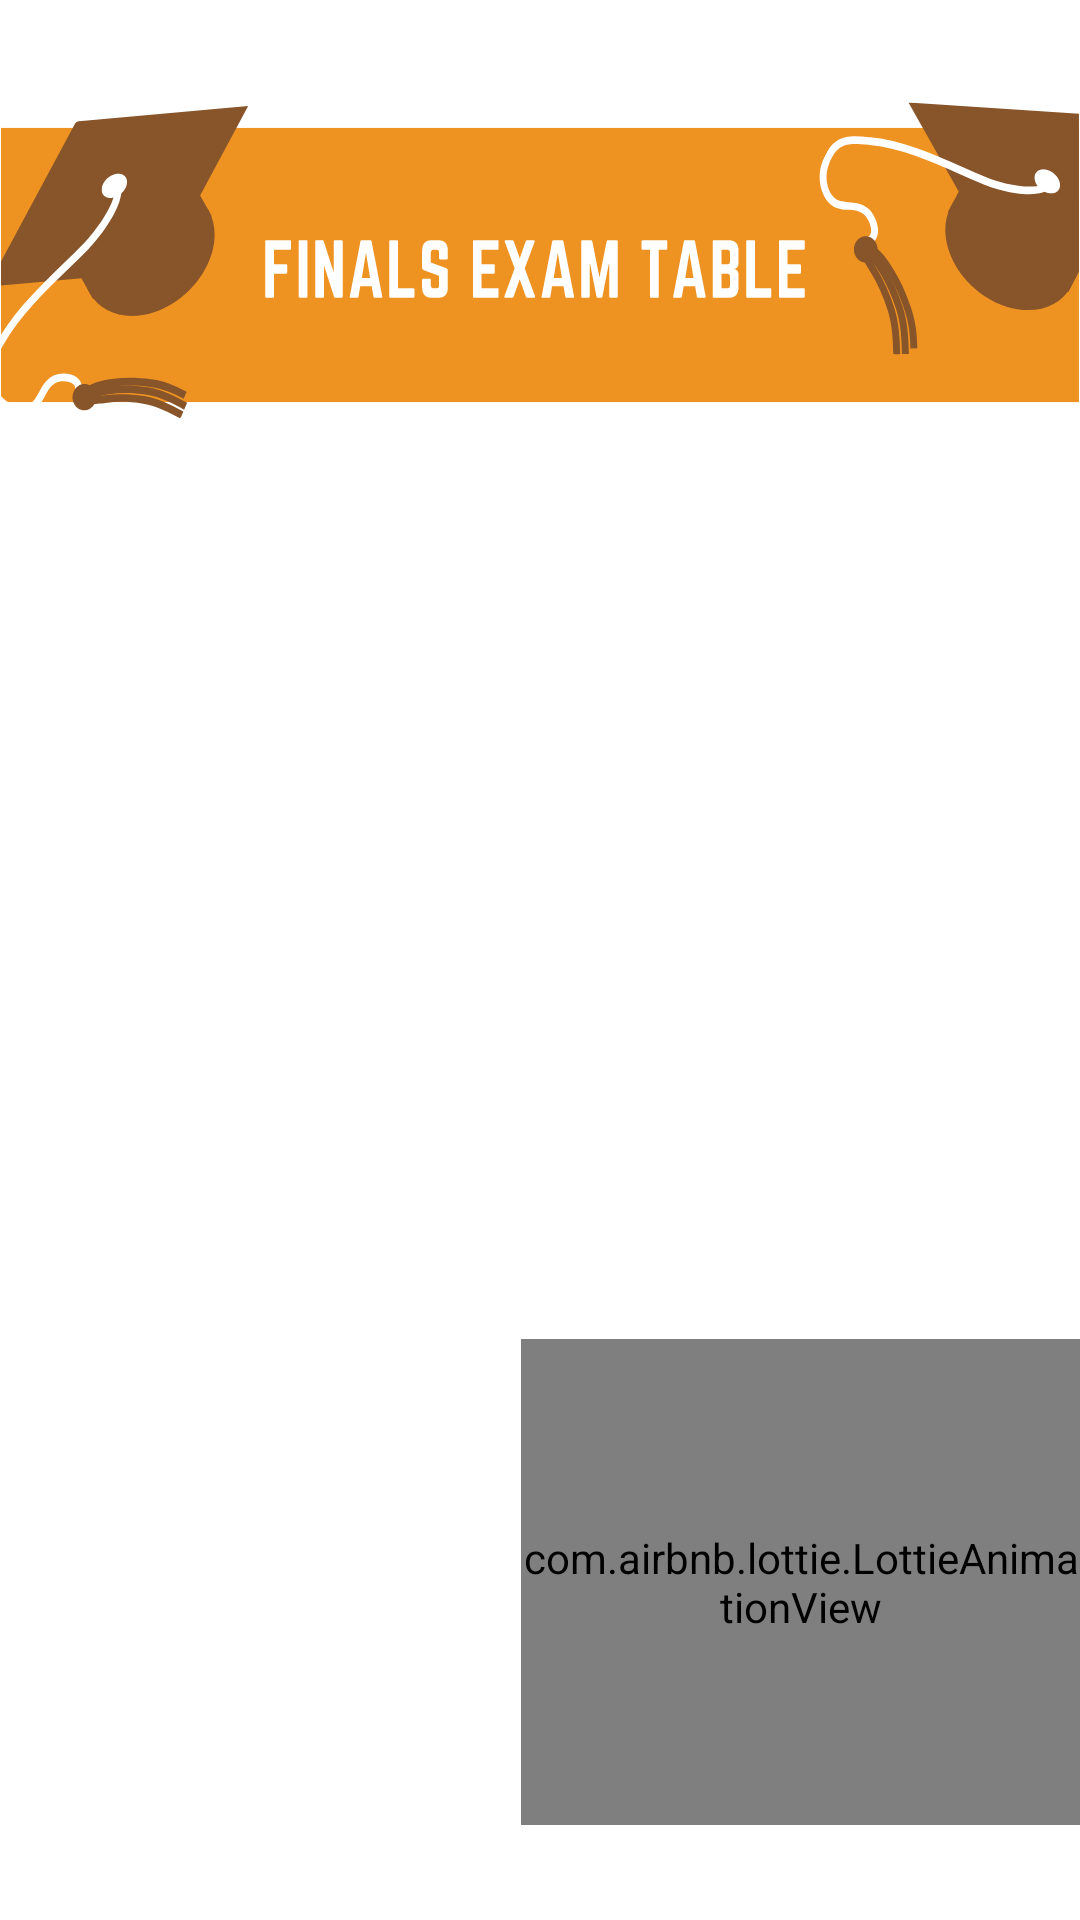

Reconstruct the res/layout file that produces this screen, plus the resources it refers to.
<!-- AndroidManifest.xml: application theme Theme.FinalsOhFinals -->
<!-- res/layout/activity_main.xml -->
<?xml version="1.0" encoding="utf-8"?>
<androidx.constraintlayout.widget.ConstraintLayout xmlns:android="http://schemas.android.com/apk/res/android"
    xmlns:app="http://schemas.android.com/apk/res-auto"
    xmlns:tools="http://schemas.android.com/tools"
    android:layout_width="match_parent"
    android:layout_height="match_parent"
    android:background="@drawable/background"
    tools:context=".MainActivity"
    android:id="@+id/relativeLayout">

    <ListView
        android:id="@+id/finals_sch"
        android:layout_width="377dp"
        android:layout_height="357dp"
        app:layout_constraintBottom_toBottomOf="parent"
        app:layout_constraintEnd_toEndOf="parent"
        app:layout_constraintHorizontal_bias="0.0"
        app:layout_constraintStart_toStartOf="parent"
        app:layout_constraintTop_toTopOf="parent"
        app:layout_constraintVertical_bias="0.555">

    </ListView>

    <com.airbnb.lottie.LottieAnimationView
        android:id="@+id/animationView"
        android:layout_width="187dp"
        android:layout_height="162dp"
        android:layout_marginStart="267dp"
        android:layout_marginEnd="44dp"
        app:layout_constraintBottom_toBottomOf="parent"
        app:layout_constraintEnd_toEndOf="parent"
        app:layout_constraintHorizontal_bias="0.678"
        app:layout_constraintStart_toStartOf="parent"
        app:layout_constraintTop_toTopOf="parent"
        app:layout_constraintVertical_bias="0.934"
        app:lottie_autoPlay="true"
        app:lottie_loop="true"
        app:lottie_rawRes="@raw/exam_preparation"
        app:lottie_url="REPLACE_JSON_URL" />


</androidx.constraintlayout.widget.ConstraintLayout>
<!-- resources referenced by this layout -->
<resources>
  <!-- drawable background: vector/xml drawable (drawable, 23992 chars, omitted) -->
  <style name="Theme.FinalsOhFinals" parent="Theme.MaterialComponents.DayNight.DarkActionBar">
          
          <item name="colorPrimary">@color/purple_500</item>
          <item name="colorPrimaryVariant">@color/purple_700</item>
          <item name="colorOnPrimary">@color/white</item>
          
          <item name="colorSecondary">@color/teal_200</item>
          <item name="colorSecondaryVariant">@color/teal_700</item>
          <item name="colorOnSecondary">@color/black</item>
          
          <item name="android:statusBarColor" tools:targetApi="l">?attr/colorPrimaryVariant</item>
          
      </style>
  <!-- not gathered from this repository: default colours our renderer supplied (Android Studio template values) -->
  <color name="purple_500">#FF6200EE</color>
  <color name="purple_700">#FF3700B3</color>
  <color name="teal_200">#FF03DAC5</color>
  <color name="teal_700">#FF018786</color>
  <color name="black">#FF000000</color>
  <color name="white">#FFFFFFFF</color>
</resources>
